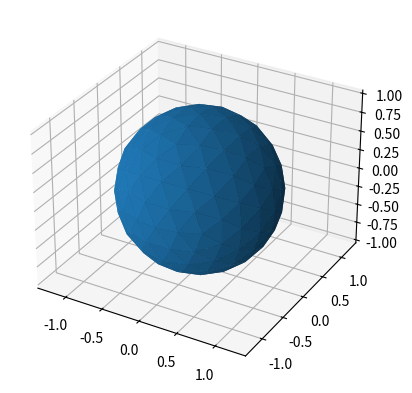

Generate this figure with matplotlib:
import math
import numpy as np

def generate_sphere_grid(n_subdivisions=2, return_faces=False):
    verts, faces = icosahedron()
    for x in range(n_subdivisions):
        verts, faces = subdivide(verts, faces)

    if return_faces:
        return verts, faces
    else:
        return verts


def icosahedron():
    """Construct an icosahedron"""

    # create 12 vertices of a icosahedron
    t = (1.0 + math.sqrt(5.0)) / 2.0;

    verts = [np.array((-1, t, 0)),
             np.array((1, t, 0)),
             np.array((-1, -t, 0)),
             np.array((1, -t, 0)),
             np.array((0, -1, t)),
             np.array((0, 1, t)),
             np.array((0, -1, -t)),
             np.array((0, 1, -t)),
             np.array((t, 0, -1)),
             np.array((t, 0, 1)),
             np.array((-t, 0, -1)),
             np.array((-t, 0, 1))]

    verts = [v / np.linalg.norm(v) for v in verts]

    faces = [
        # 5 faces around point 0
        (0, 11, 5),
        (0, 5, 1),
        (0, 1, 7),
        (0, 7, 10),
        (0, 10, 11),
        # 5 adjacent faces
        (1, 5, 9),
        (5, 11, 4),
        (11, 10, 2),
        (10, 7, 6),
        (7, 1, 8),
        # 5 faces around point 3
        (3, 9, 4),
        (3, 4, 2),
        (3, 2, 6),
        (3, 6, 8),
        (3, 8, 9),
        # 5 adjacent faces
        (4, 9, 5),
        (2, 4, 11),
        (6, 2, 10),
        (8, 6, 7),
        (9, 8, 1)]

    return verts, faces


def subdivide(verts, faces):
    """
    Subdivide each triangle into four triangles, pushing verts to
    the unit sphere
    """

    def add_and_normalize(v1, v2):
        v3 = v1 + v2
        v3 /= np.linalg.norm(v3)
        return v3

    triangles = len(faces)
    for face_index in range(triangles):
        # Create three new verts at the midpoints of each edge:
        face = faces[face_index]
        a, b, c = (verts[vert_index] for vert_index in face)
        verts.append(add_and_normalize(a, b))
        verts.append(add_and_normalize(b, c))
        verts.append(add_and_normalize(a, c))

        # Split the current triangle into four smaller triangles:
        i = len(verts) - 3
        j, k = i + 1, i + 2
        faces.append((i, j, k))
        faces.append((face[0], i, k))
        faces.append((i, face[1], j))
        faces[face_index] = (k, j, face[2])

    return verts, faces


if __name__ == '__main__':
    num_subdivisions = 2
    verts, faces = icosahedron()
    for x in range(num_subdivisions):
        verts, faces = subdivide(verts, faces)

    import matplotlib.pyplot as plt
    from mpl_toolkits.mplot3d import Axes3D

    verts = np.array(verts)
    print(len(verts))

    plt.figure()
    ax = plt.subplot(111, projection='3d')
    ax.plot_trisurf(verts[:, 0], verts[:, 1], verts[:, 2], triangles=faces)
    ax.axis('equal')
    plt.show()

    dists = []
    for fa in faces:
        for vi in fa:
            for vj in fa:
                if vi == vj:
                    continue
                d = np.linalg.norm(verts[vi] - verts[vj])
                dists.append(d)

    print(min(dists), max(dists))



